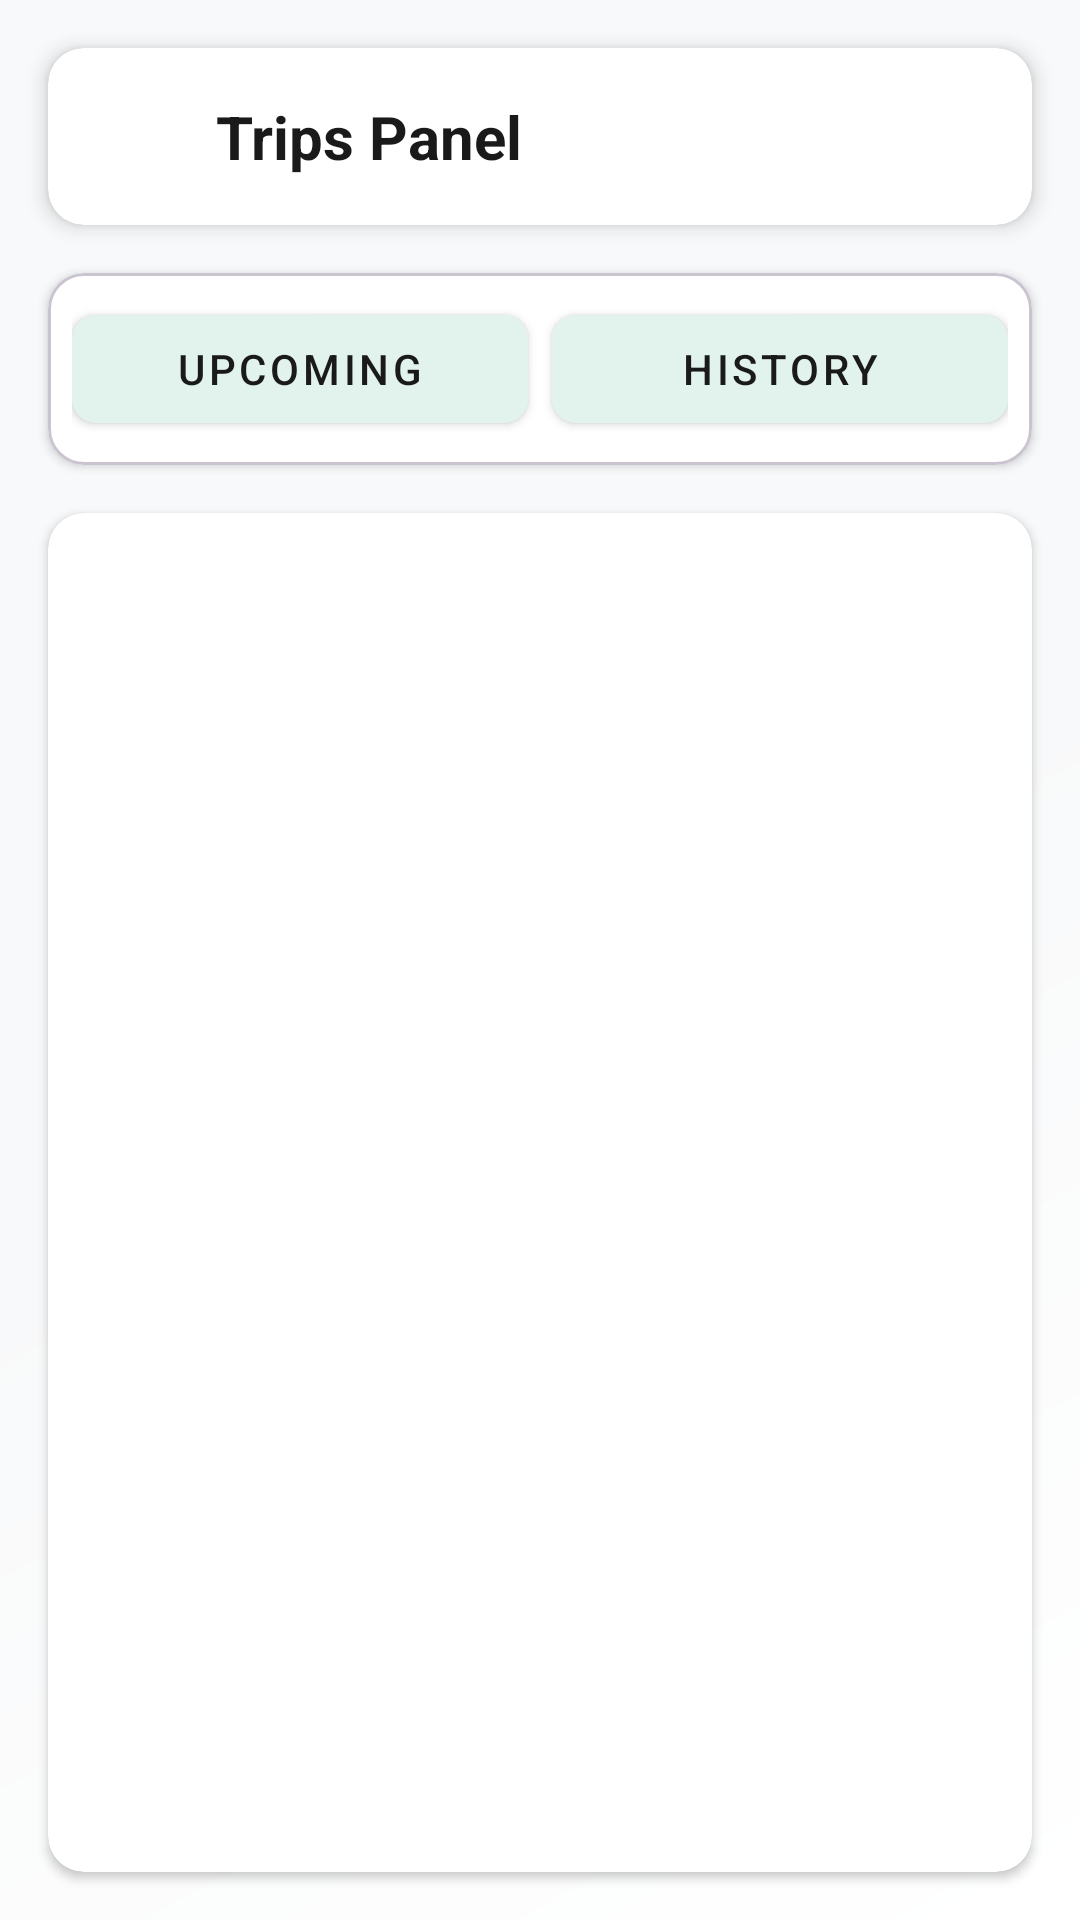

Android layout source for this screen:
<!-- AndroidManifest.xml: application theme Theme.SLTB -->
<!-- res/layout/activity_ticketview.xml -->
<?xml version="1.0" encoding="utf-8"?>
<androidx.constraintlayout.widget.ConstraintLayout xmlns:android="http://schemas.android.com/apk/res/android"
    xmlns:app="http://schemas.android.com/apk/res-auto"
    xmlns:tools="http://schemas.android.com/tools"
    android:layout_width="match_parent"
    android:layout_height="match_parent"
    android:background="@drawable/appointment_gradient_background"
    android:fitsSystemWindows="true">

    
    <androidx.cardview.widget.CardView
        android:id="@+id/topBarCard"
        android:layout_width="match_parent"
        android:layout_height="wrap_content"
        android:layout_marginHorizontal="16dp"
        android:layout_marginTop="16dp"
        app:cardBackgroundColor="@color/card_dark"
        app:cardCornerRadius="12dp"
        app:cardElevation="4dp"
        app:layout_constraintTop_toTopOf="parent">

        <androidx.constraintlayout.widget.ConstraintLayout
            android:layout_width="match_parent"
            android:layout_height="wrap_content"
            android:padding="16dp">

            <ImageView
                android:id="@+id/imageViewa"
                android:layout_width="24dp"
                android:layout_height="24dp"
                app:layout_constraintBottom_toBottomOf="parent"
                app:layout_constraintStart_toStartOf="parent"
                app:layout_constraintTop_toTopOf="parent"
                app:srcCompat="@drawable/arrow" />

            <TextView
                android:id="@+id/textView49"
                android:layout_width="wrap_content"
                android:layout_height="wrap_content"
                android:layout_marginStart="16dp"
                android:text="Trips Panel"
                android:textColor="@color/text_primary_dark"
                android:textSize="20sp"
                android:textStyle="bold"
                app:layout_constraintBottom_toBottomOf="parent"
                app:layout_constraintStart_toEndOf="@+id/imageViewa"
                app:layout_constraintTop_toTopOf="parent" />

        </androidx.constraintlayout.widget.ConstraintLayout>
    </androidx.cardview.widget.CardView>

    
    <com.google.android.material.card.MaterialCardView
        android:id="@+id/tabCard"
        android:layout_width="match_parent"
        android:layout_height="wrap_content"
        android:layout_marginHorizontal="16dp"
        android:layout_marginTop="16dp"
        app:cardBackgroundColor="@color/card_dark"
        app:cardCornerRadius="12dp"
        app:cardElevation="2dp"
        app:layout_constraintTop_toBottomOf="@id/topBarCard">

        <LinearLayout
            android:id="@+id/linearLayout2"
            android:layout_width="match_parent"
            android:layout_height="wrap_content"
            android:orientation="horizontal"
            android:padding="8dp">

            <com.google.android.material.button.MaterialButton
                android:id="@+id/todayAppointmentsTab"
                android:layout_width="0dp"
                android:layout_height="wrap_content"
                android:layout_marginEnd="4dp"
                android:layout_weight="1"
                android:text="Upcoming"
                android:textColor="@color/text_primary_dark"
                app:backgroundTint="@color/surface_dark"
                app:cornerRadius="8dp" />

            <com.google.android.material.button.MaterialButton
                android:id="@+id/appointmentHistoryTab"
                android:layout_width="0dp"
                android:layout_height="wrap_content"
                android:layout_marginStart="4dp"
                android:layout_weight="1"
                android:text="History"
                android:textColor="@color/text_primary_dark"
                app:backgroundTint="@color/surface_dark"
                app:cornerRadius="8dp" />
        </LinearLayout>
    </com.google.android.material.card.MaterialCardView>

    
    <androidx.cardview.widget.CardView
        android:layout_width="match_parent"
        android:layout_height="0dp"
        android:layout_marginHorizontal="16dp"
        android:layout_marginTop="16dp"
        android:layout_marginBottom="16dp"
        app:cardBackgroundColor="@color/card_dark"
        app:cardCornerRadius="12dp"
        app:cardElevation="2dp"
        app:layout_constraintBottom_toBottomOf="parent"
        app:layout_constraintTop_toBottomOf="@id/tabCard">

        <FrameLayout
            android:id="@+id/contentContainer"
            android:layout_width="match_parent"
            android:layout_height="match_parent"
            android:padding="8dp" />

    </androidx.cardview.widget.CardView>

</androidx.constraintlayout.widget.ConstraintLayout>
<!-- resources referenced by this layout -->
<resources>
  <color name="card_dark">@color/ue_card_light</color>
  <color name="surface_dark">@color/ue_surface_light</color>
  <color name="text_primary_dark">@color/ue_text_primary</color>
  <!-- drawable appointment_gradient_background (drawable) -->
  <?xml version="1.0" encoding="utf-8"?>
  <shape xmlns:android="http://schemas.android.com/apk/res/android">
      <gradient
          android:angle="135"
          android:endColor="@color/ue_light_grey"
          android:startColor="@color/ue_white"
          android:centerColor="@color/ue_surface_light"
          android:type="linear" />
  </shape>
  <style name="Theme.SLTB" parent="Base.Theme.SLTB" />
  <color name="ue_card_light">#FFFFFF</color>
  <color name="ue_surface_light">#F8F9FA</color>
  <color name="ue_text_primary">#1A1A1A</color>
  <color name="ue_light_grey">#F8F9FA</color>
  <color name="ue_white">#FFFFFF</color>
  <color name="primary_dark">@color/ue_green</color>
  <color name="secondary_dark">@color/ue_green_dark</color>
  <color name="background_dark">@color/ue_light_grey</color>
  <color name="ue_divider">#E5E5E5</color>
  <style name="Widget.SLTB.Button" parent="Widget.MaterialComponents.Button">
          <item name="android:textColor">@color/text_primary_dark</item>
          <item name="backgroundTint">@color/primary_dark</item>
          <item name="rippleColor">@color/ue_white_50</item>
      </style>
  <style name="Widget.SLTB.Toolbar" parent="Widget.MaterialComponents.Toolbar">
          <item name="android:background">@color/surface_dark</item>
          <item name="titleTextColor">@color/text_primary_dark</item>
          <item name="subtitleTextColor">@color/text_secondary_dark</item>
          <item name="navigationIconTint">@color/text_primary_dark</item>
      </style>
  <style name="Widget.SLTB.Chip" parent="Widget.MaterialComponents.Chip.Choice">
          <item name="chipBackgroundColor">@color/chip_background</item>
          <item name="chipStrokeColor">@color/primary_dark</item>
          <item name="chipStrokeWidth">1dp</item>
          <item name="android:textColor">@color/text_primary_dark</item>
          <item name="checkedIconTint">@color/primary_dark</item>
      </style>
  <style name="Widget.SLTB.TextInputLayout" parent="Widget.MaterialComponents.TextInputLayout.OutlinedBox">
          <item name="boxBackgroundColor">@color/ue_white_10</item>
          <item name="boxStrokeColor">@color/primary_dark</item>
          <item name="android:textColorHint">@color/text_secondary_dark</item>
      </style>
  <color name="ue_green">#06C167</color>
  <color name="ue_green_dark">#05A85A</color>
  <color name="ue_white_50">#80FFFFFF</color>
  <color name="text_secondary_dark">@color/ue_text_secondary</color>
  <color name="chip_background">@color/ue_divider_light</color>
  <color name="ue_white_10">#1AFFFFFF</color>
  <color name="ue_text_secondary">#6B7280</color>
  <color name="ue_divider_light">#E5E5E5</color>
</resources>
